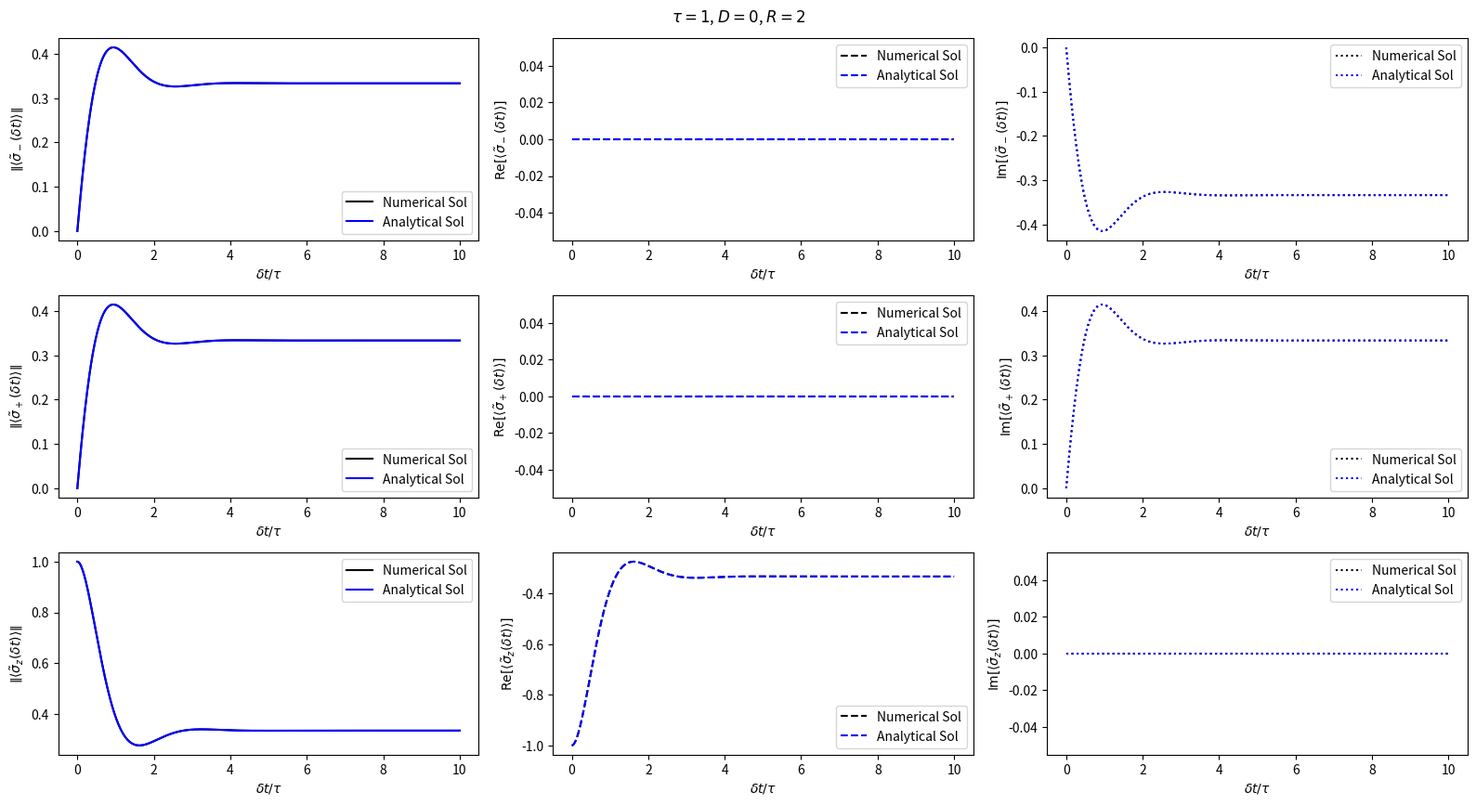
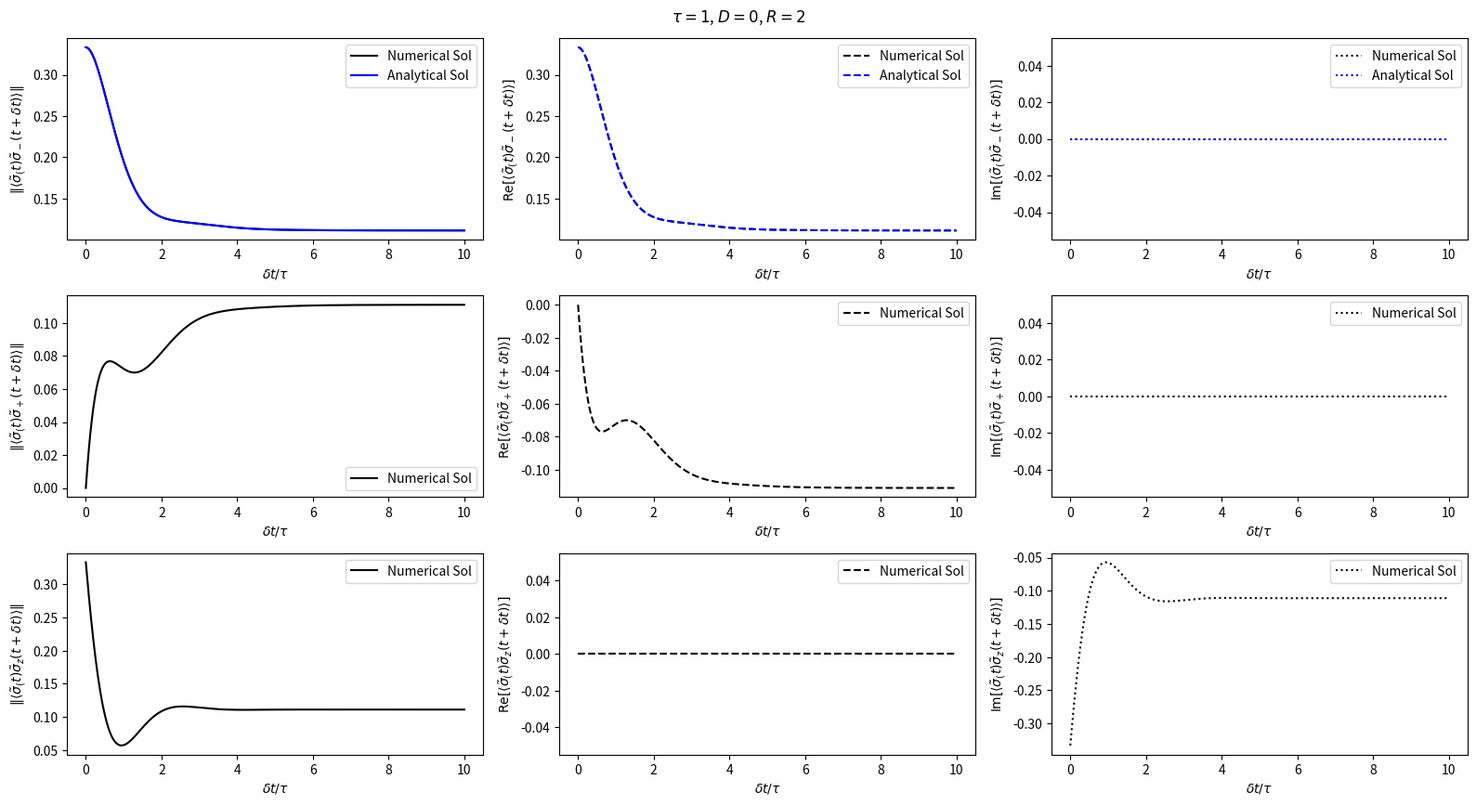

Python code for these plots, in order:
import numpy as np
import scipy.integrate as integrate
import matplotlib.pyplot as plt
import sympy

tau = 1             # Characteristic decay scale.
detuningFreq = 0    # Normalised detuning frequency, described in Appendix B. Denoted D in the paper.
rabiFreq = 2        # Normalised rabi frequency, described in appendix B. Denoted R in the paper.

def TimeIndependentBlochEquations(t: np.typing.ArrayLike, c: np.ndarray[float], b: float) -> np.ndarray[float]:
    """
    Function for the optical Bloch equations with radiative damping from
    the (Kocabas et. al., 2012) paper - https://link.aps.org/doi/10.1103/PhysRevA.85.023817.
    These are the time-independent form of the equations from Appendix C.

    Parameters
    ----------
        t : ArrayLike
            The time (t') that we are evaluating the ODE at. Since the equations are time-independent,
            this should only impact the inhomogenous term.
        c : ndarray[float, dtype[Any]]
            The array of correlations.
        b : float
            The inhomogenous term. The inhomogenous term vector is (0, 0, b)

    Returns
    -------
        ndarray[float, dtype[Any]]
            The value of dc/dt at the given time t.
    """

    # Ensures t is a numpy array.
    t = np.array(t)

    # Common term defined for convenience.
    omegaTerm = -(1 + 1j * detuningFreq)

    # Coefficient matrix (in form parameterised by tau).
    M = 1 / tau * np.array([[omegaTerm      , 0                      , 0.5j * rabiFreq  ],
                            [0              , omegaTerm.conjugate()  , -0.5j * rabiFreq ],
                            [1j * rabiFreq  , -1j * rabiFreq         , -2               ]], dtype=complex)

    # Inhomogenous coefficient.
    inhomTerm = np.array([0, 0, b])

    return M @ c + inhomTerm

# ====================================
# ==== FINDING NUMERICAL SOLUTION ====
# ====================================

"""
Loop through the single and double time correlations.
The most important distinctions between these are:
    - The single time correlation is a function of t', while the double time correlations are functions of t and t'.
      However, we choose t -> inf and t' = t + dt, so in a sense both are just a function of dt.
    - Single and double time correlations have different initial conditions
      and inhomogenous terms.
"""
for n in np.arange(2):
    if n == 0:
        # Atom is in ground state at t = 0.
        initialConditions = np.array([0, 0, -1], dtype=complex)

        # The inhomogenous term is just a constant.
        inhomTerm = -2 / tau
    elif n == 1:
        # We take the initial condition as t' = t, with t -> inf, and so
        # we can find the initial conditions using the steady-state solutions
        # for the single time correlations, with some algebra.
        initialConditions = np.array([0.25 * rabiFreq**2 / (1 + detuningFreq**2 + 0.5 * rabiFreq**2),
                                      0,
                                      -0.5j * rabiFreq * (1 + 1j * detuningFreq) / (1 + detuningFreq**2 + 0.5 * rabiFreq**2)], dtype=complex)
        
        # The inhomogenous term is sigma_+ at time t. Since for our initial conditions we are considering t -> infinity, we are
        # always considering a t large enough that we can use the steady-state form of sigma_+, so we have a closed form for
        # the inhomogenous term.
        inhomTerm = -1 / tau * 1j * rabiFreq * (1 + 1j * detuningFreq) / (1 + detuningFreq**2 + 0.5 * rabiFreq**2)
        
    """
    For the single time correlations (n = 1), we treat t = 0 and plot t' = 0 + dt, so we
    simply label the time axis t. For the double time correlations (n = 2), we treat the initial time
    as some t and take the steady-state solution as t -> inf, and then plot as a function of dt (i.e. how
    separated the two operators are in time). For both scenarios, we are plotting the correlations
    as a function of the time separation, dt).
    """

    # The points within the range (0, timeLimit) we will evaluate the numerical solution at.
    tDomain = (1e-6, 10)
    tAxis = np.linspace(tDomain[0], tDomain[1], 500)

    # Numerically solves the ODE.
    numericalSol = integrate.solve_ivp(fun=TimeIndependentBlochEquations,
                                       t_span=tDomain,
                                       y0=initialConditions,
                                       t_eval=tAxis,
                                       rtol=1e-10,
                                       atol=1e-12,
                                       args=(inhomTerm,))

    # =========================================
    # ==== FINDING THE ANALYTICAL SOLUTION ====
    # =========================================

    # Defines the analytical solutions symbolically using sympy.
    s, tSym, tauSym, detuningFreqSym, rabiFreqSym = sympy.symbols('s, t, tau, detuningFreq, rabiFreq')

    # P is the function P(s) defined in equation (B4).
    P = (s + 2 / tauSym) * ( (s + 1 / tauSym)**2 + detuningFreqSym**2) + rabiFreqSym**2 * (s + 1 / tauSym)

    if n == 0:
        # This is a vector containing the equations (B1-B3), which are the analytical solutions for the
        # single-time correlation functions.
        analyticalLaplaceSym = sympy.Matrix([-0.5j * rabiFreqSym * (s + 2 / tauSym) * (s + 1 / tauSym - 1j * detuningFreqSym) / (s * P),
                                            0.5j * rabiFreqSym * (s + 2 / tauSym) * (s + 1 / tauSym + 1j * detuningFreqSym) / (s * P),
                                            -(s + 2 / tauSym) * ( (s + 1 / tauSym)**2 + detuningFreq**2) / (s * P)])
    elif n == 1:
        # This is a 'vector' containing just the analytical solution for the first component of the
        # double-time correlation functions. We have chosen at this time not to plot the remaining analytical
        # solutions.
        analyticalLaplaceSym = sympy.Matrix([ 0.25 * rabiFreqSym**2 * (P - 0.5 * rabiFreqSym**2 * (s + 2 / tauSym) / tauSym**2) / (s * P * (1 + detuningFreq**2 + 0.5 * rabiFreq**2)) ])

    # Simplifies the expression.
    analyticalLaplaceSym = sympy.simplify(analyticalLaplaceSym)

    # Substitutes the numerical values of our parameters.
    analyticalLaplaceSym = analyticalLaplaceSym.subs([
        (tauSym, tau),
        (detuningFreqSym, detuningFreq),
        (rabiFreqSym, rabiFreq)
    ])

    # Performs partial fraction decomposition.
    analyticalLaplaceSym = sympy.apart(analyticalLaplaceSym, s)

    # Simplifies with the new numerical values.
    analyticalLaplaceSym = sympy.simplify(analyticalLaplaceSym)

    # Takes the inverse laplace transform symbolically.
    analyticalSolSym = sympy.inverse_laplace_transform(analyticalLaplaceSym, s, tSym)

    # Converts it to a numerical function.
    analyticalFunc = sympy.lambdify(tSym, analyticalSolSym, modules=['numpy'])
    # Calculates the desired time domain values.
    analyticalSamples = analyticalFunc(tAxis)

    # ========================================
    # ==== PLOTTING TIME DOMAIN SOLUTIONS ====
    # ========================================

    numericalColor = 'black'
    analyticalColor = 'blue'

    figSize = (16, 8.8)
    plottingFunctions = [np.abs, lambda z: z.real, lambda z: z.imag] # The function each column should plot.
    tLineStyles = ['solid', 'dashed', 'dotted'] # The line style for each function/column.
    titles = ["Single-Time Correlation Functions", "Double-Time Correlation Functions"]
    xLabel = r"$\delta t / \tau$" # x-axis label.

    if n == 0:
        yLabels = [[r"$\left\| \langle \tilde{\sigma}_-(\delta t) \rangle \right\|$", r"$\text{Re} \left[ \langle \tilde{\sigma}_-(\delta t) \rangle \right]$", r"$\text{Im} \left[ \langle \tilde{\sigma}_-(\delta t) \rangle \right]$"],
                   [r"$\left\| \langle \tilde{\sigma}_+(\delta t) \rangle \right\|$", r"$\text{Re} \left[ \langle \tilde{\sigma}_+(\delta t) \rangle \right]$", r"$\text{Im} \left[ \langle \tilde{\sigma}_+(\delta t) \rangle \right]$"],
                   [r"$\left\| \langle \tilde{\sigma}_z(\delta t) \rangle \right\|$", r"$\text{Re} \left[ \langle \tilde{\sigma}_z(\delta t) \rangle \right]$", r"$\text{Im} \left[ \langle \tilde{\sigma}_z(\delta t) \rangle \right]$"]]
    elif n == 1:
        yLabels = [[r"$\left\| \langle \tilde{\sigma}_(t) \tilde{\sigma}_-(t + \delta t) \rangle \right\|$", r"$\text{Re} \left[ \langle \tilde{\sigma}_(t) \tilde{\sigma}_-(t + \delta t) \rangle \right]$", r"$\text{Im} \left[ \langle \tilde{\sigma}_(t) \tilde{\sigma}_-(t + \delta t) \rangle \right]$"],
                   [r"$\left\| \langle \tilde{\sigma}_(t) \tilde{\sigma}_+(t + \delta t) \rangle \right\|$", r"$\text{Re} \left[ \langle \tilde{\sigma}_(t) \tilde{\sigma}_+(t + \delta t) \rangle \right]$", r"$\text{Im} \left[ \langle \tilde{\sigma}_(t) \tilde{\sigma}_+(t + \delta t) \rangle \right]$"],
                   [r"$\left\| \langle \tilde{\sigma}_(t) \tilde{\sigma}_z(t + \delta t) \rangle \right\|$", r"$\text{Re} \left[ \langle \tilde{\sigma}_(t) \tilde{\sigma}_z(t + \delta t) \rangle \right]$", r"$\text{Im} \left[ \langle \tilde{\sigma}_(t) \tilde{\sigma}_z(t + \delta t) \rangle \right]$"]]

    # Creates the figure.
    nrows = 3
    ncols = len(plottingFunctions)
    fig, ax = plt.subplots(nrows, ncols, figsize=figSize)

    # Looping through the subplots.
    for row in np.arange(nrows):
        for col in np.arange(ncols):
            # Plot numerical solution.
            ax[row, col].plot(tAxis, plottingFunctions[col](numericalSol.y[row]),
                            color = numericalColor,
                            label = "Numerical Sol",
                            linestyle = tLineStyles[col])
        
            # Plots analytical solution, as long as it is not the second or third components of
            # the double-time correlation vector, since we have chosen not to compare those
            # to analytical solutions.
            if not (n == 1 and (row == 1 or row == 2)):
                ax[row, col].plot(tAxis, plottingFunctions[col](analyticalSamples[row, 0, :]),
                                color = analyticalColor,
                                label = "Analytical Sol",
                                linestyle = tLineStyles[col])
        
            # Sets other properties.
            ax[row, col].set_xlabel(xLabel)
            ax[row, col].set_ylabel(yLabels[row][col])
            ax[row, col].legend()

    plt.suptitle(fr"$\tau = {tau}$, $D = {detuningFreq}$, $R = {rabiFreq}$")
    plt.tight_layout()
    plt.savefig(titles[n], dpi=300)
    plt.show()
